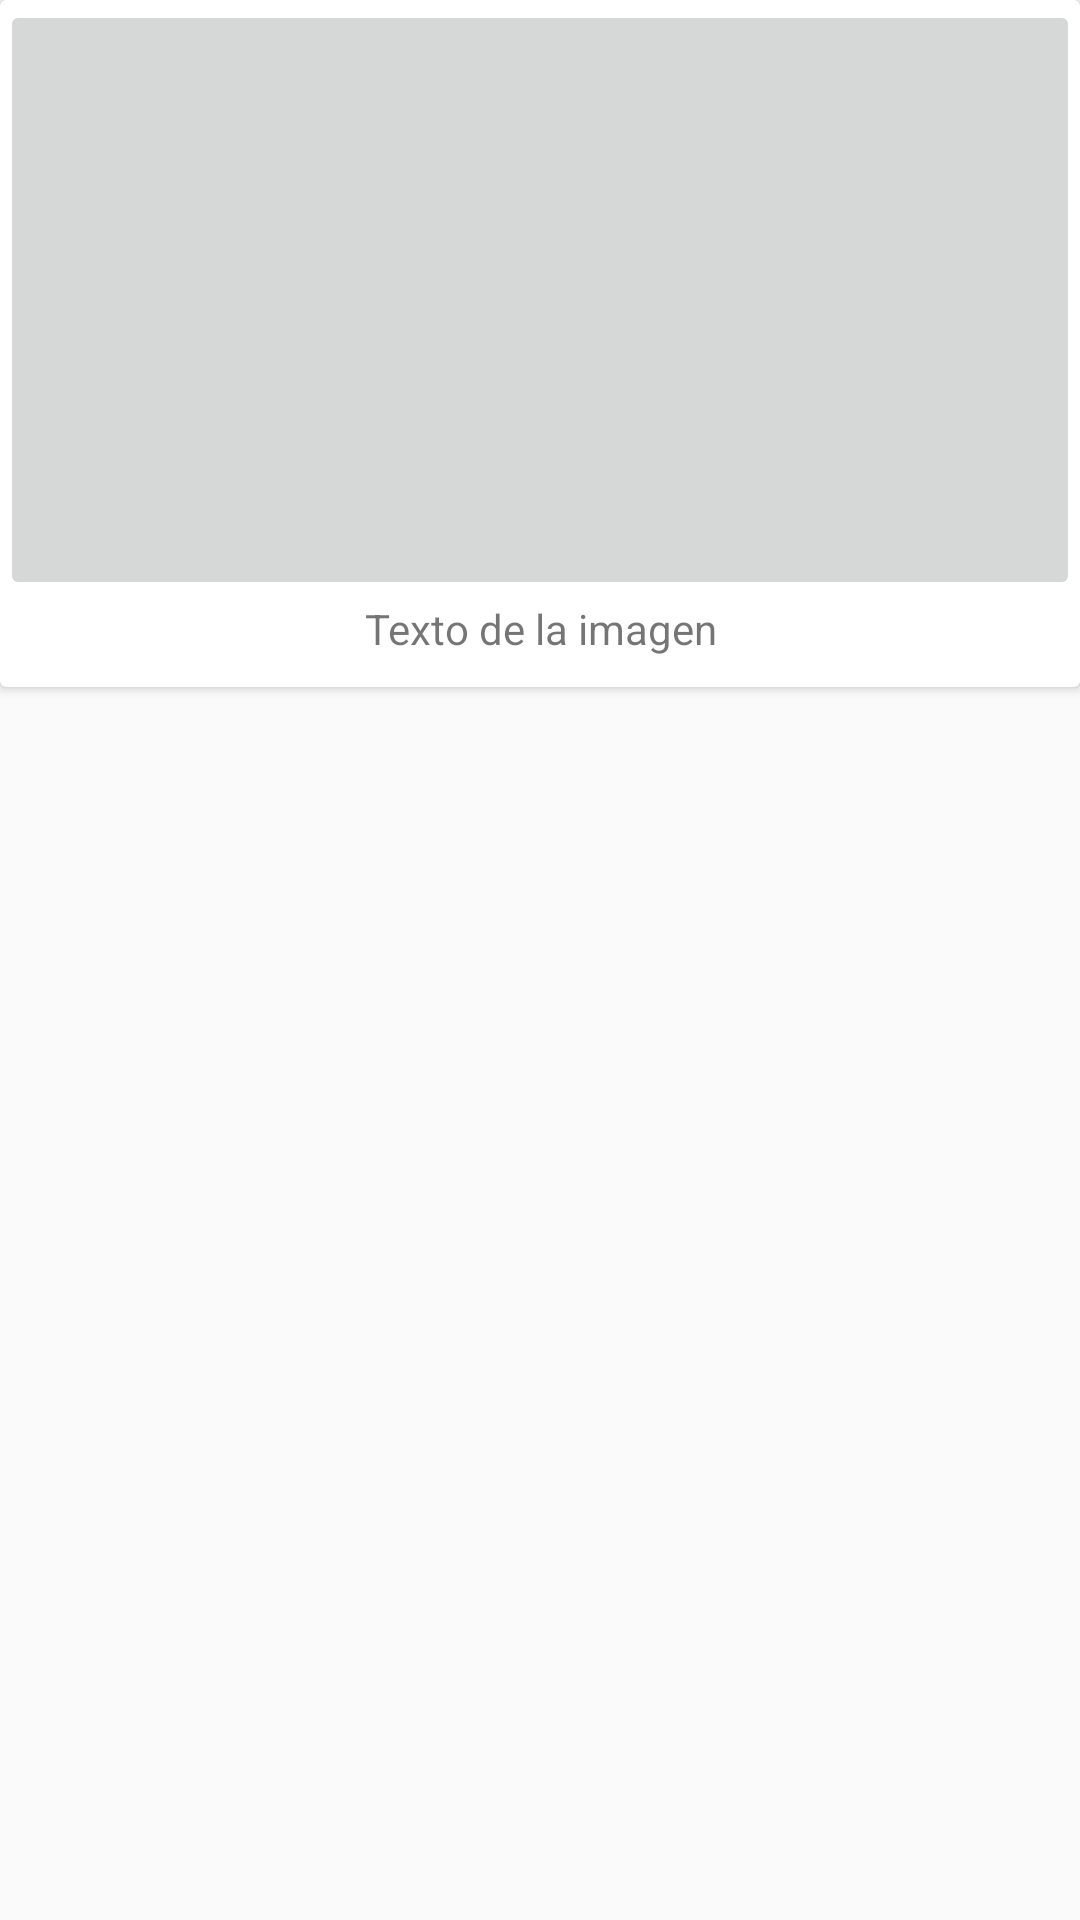

The Android layout XML behind this screen, and the referenced resources:
<!-- AndroidManifest.xml: application theme AppTheme -->
<!-- res/layout/card_favorito.xml -->
<?xml version="1.0" encoding="utf-8"?>
<LinearLayout xmlns:android="http://schemas.android.com/apk/res/android"
    android:orientation="vertical" android:layout_width="match_parent"
    android:layout_height="match_parent">
<android.support.v7.widget.CardView
    android:layout_width="match_parent"
    android:layout_height="wrap_content">
    <LinearLayout
        android:layout_width="match_parent"
        android:layout_height="match_parent"
        android:orientation="vertical"
        >
        <ImageButton
            android:layout_width="match_parent"
            android:layout_height="200dp"
            android:id="@+id/imgFavorito"
            />
        <TextView
            android:layout_width="match_parent"
            android:layout_height="wrap_content"
            android:id="@+id/textFavorito"
            android:gravity="center"
            android:text="Texto de la imagen"
            android:paddingBottom="10dp"
            />
    </LinearLayout>
</android.support.v7.widget.CardView>


</LinearLayout>
<!-- resources referenced by this layout -->
<resources>
  <style name="AppTheme" parent="Theme.AppCompat.Light.NoActionBar">
          
          <item name="colorPrimary">@color/colorPrimary</item>
          <item name="colorPrimaryDark">@color/colorPrimaryDark</item>
          <item name="colorAccent">@color/colorAccent</item>
      </style>
  <color name="colorPrimary">#01bcd4</color>
  <color name="colorPrimaryDark">#009aae</color>
  <color name="colorAccent">#FF4081</color>
</resources>
